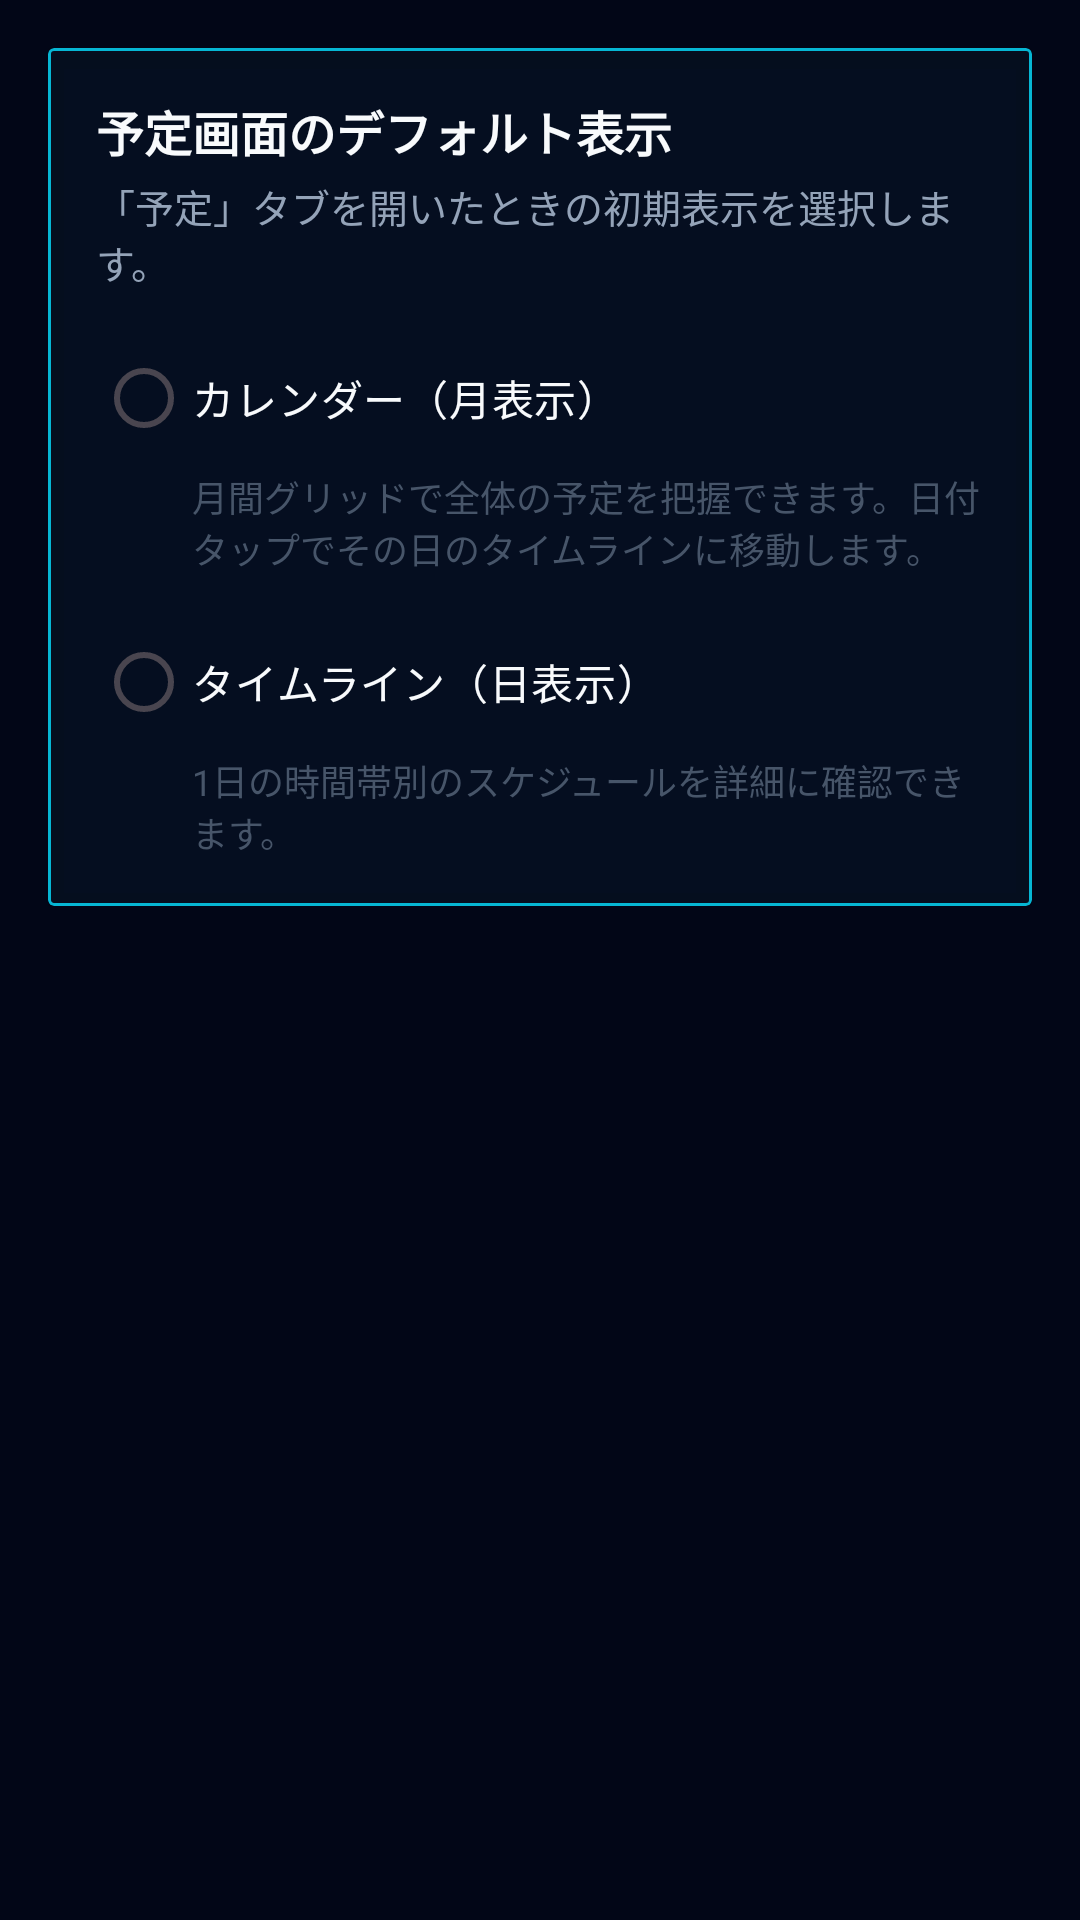

Layout XML and referenced resources for this Android screen:
<!-- AndroidManifest.xml: application theme Theme.VoiceVoxアラーム -->
<!-- res/layout/fragment_settings_usability.xml -->
<?xml version="1.0" encoding="utf-8"?>
<ScrollView xmlns:android="http://schemas.android.com/apk/res/android"
    xmlns:app="http://schemas.android.com/apk/res-auto"
    android:layout_width="match_parent"
    android:layout_height="match_parent"
    android:background="@color/background">

    <LinearLayout
        android:layout_width="match_parent"
        android:layout_height="wrap_content"
        android:orientation="vertical"
        android:padding="16dp">

        <com.google.android.material.card.MaterialCardView
            style="@style/ModernCard"
            android:layout_width="match_parent"
            android:layout_height="wrap_content">

            <LinearLayout
                android:layout_width="match_parent"
                android:layout_height="wrap_content"
                android:orientation="vertical"
                android:padding="16dp">

                <TextView
                    android:layout_width="wrap_content"
                    android:layout_height="wrap_content"
                    android:text="予定画面のデフォルト表示"
                    android:textSize="16sp"
                    android:textStyle="bold"
                    android:textColor="@color/text_primary" />

                <TextView
                    android:layout_width="wrap_content"
                    android:layout_height="wrap_content"
                    android:layout_marginTop="4dp"
                    android:layout_marginBottom="12dp"
                    android:text="「予定」タブを開いたときの初期表示を選択します。"
                    android:textSize="13sp"
                    android:textColor="@color/text_secondary" />

                <RadioGroup
                    android:id="@+id/radioGroupDefaultView"
                    android:layout_width="match_parent"
                    android:layout_height="wrap_content">

                    <RadioButton
                        android:id="@+id/radioDefaultMonth"
                        android:layout_width="match_parent"
                        android:layout_height="wrap_content"
                        android:text="カレンダー（月表示）"
                        android:textColor="@color/text_primary"
                        android:textSize="14sp"
                        android:paddingVertical="8dp" />

                    <TextView
                        android:layout_width="match_parent"
                        android:layout_height="wrap_content"
                        android:layout_marginStart="32dp"
                        android:layout_marginBottom="12dp"
                        android:text="月間グリッドで全体の予定を把握できます。日付タップでその日のタイムラインに移動します。"
                        android:textSize="12sp"
                        android:textColor="@color/text_tertiary" />

                    <RadioButton
                        android:id="@+id/radioDefaultDay"
                        android:layout_width="match_parent"
                        android:layout_height="wrap_content"
                        android:text="タイムライン（日表示）"
                        android:textColor="@color/text_primary"
                        android:textSize="14sp"
                        android:paddingVertical="8dp" />

                    <TextView
                        android:layout_width="match_parent"
                        android:layout_height="wrap_content"
                        android:layout_marginStart="32dp"
                        android:text="1日の時間帯別のスケジュールを詳細に確認できます。"
                        android:textSize="12sp"
                        android:textColor="@color/text_tertiary" />

                </RadioGroup>
            </LinearLayout>
        </com.google.android.material.card.MaterialCardView>

    </LinearLayout>
</ScrollView>
<!-- resources referenced by this layout -->
<resources>
  <color name="background">#020617</color>
  <color name="text_primary">#F8FAFC</color>
  <color name="text_secondary">#94A3B8</color>
  <color name="text_tertiary">#475569</color>
  <style name="ModernCard" parent="CyberCard" />
  <style name="Theme.VoiceVoxアラーム" parent="Base.Theme.VoiceVoxアラーム" />
  <style name="CyberCard" parent="Widget.Material3.CardView.Elevated">
          <item name="cardCornerRadius">2dp</item> 
          <item name="cardElevation">4dp</item>
          <item name="strokeWidth">1dp</item>
          <item name="strokeColor">@color/cyber_cyan</item>
          <item name="cardBackgroundColor">@color/cyber_surface</item>
      </style>
  <style name="Base.Theme.VoiceVoxアラーム" parent="Theme.Material3.DayNight.NoActionBar">
          
          <item name="colorPrimary">@color/primary</item>
          <item name="colorOnPrimary">@color/white</item>
          <item name="colorPrimaryContainer">@color/primary_container</item>
          <item name="colorOnPrimaryContainer">@color/white</item>
  
          
          <item name="colorSecondary">@color/secondary</item>
          <item name="colorOnSecondary">@color/white</item>
  
          
          <item name="colorTertiary">@color/accent</item>
          <item name="colorOnTertiary">@color/white</item>
  
          <item name="colorSurface">@color/surface</item>
          <item name="colorOutline">@color/outline</item>
  
          
          <item name="android:windowBackground">@drawable/bg_cyber_deep_blue</item>
          <item name="android:navigationBarColor">@color/background</item>
  
          
          <item name="android:statusBarColor">#020617</item>
          <item name="android:windowLightStatusBar" tools:targetApi="m">false</item>
          <item name="android:windowLightNavigationBar" tools:targetApi="27">false</item>
      </style>
  <color name="cyber_cyan">#06B6D4</color>
  <color name="cyber_surface">#880F172A</color>
  <color name="primary">#06B6D4</color>
  <color name="white">#FFFFFFFF</color>
  <color name="primary_container">#1E293B</color>
  <color name="secondary">#64748B</color>
  <color name="accent">#3B82F6</color>
  <color name="surface">#0F172A</color>
  <color name="outline">#1E293B</color>
  <!-- drawable bg_cyber_deep_blue (drawable) -->
  <?xml version="1.0" encoding="utf-8"?>
  <shape xmlns:android="http://schemas.android.com/apk/res/android">
      <gradient
          android:startColor="#0A1128"
          android:endColor="#020617"
          android:angle="270" />
  </shape>
</resources>
